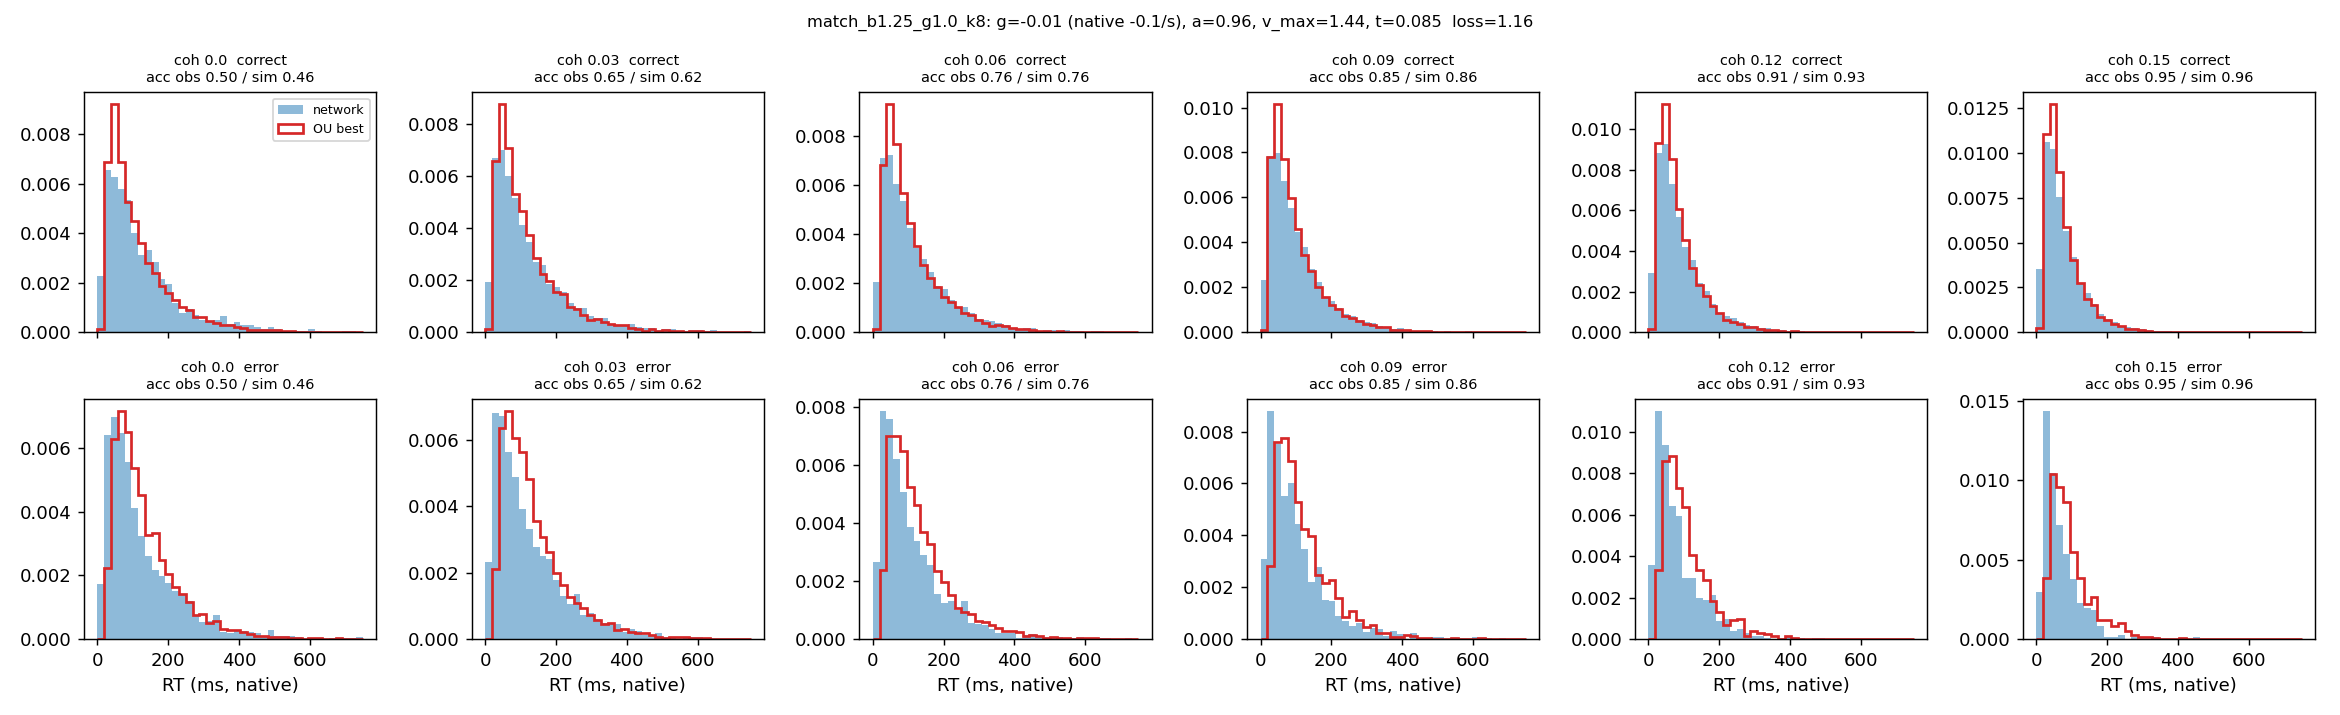

Values plotted in this chart, from the file beside it:
coherence, n, acc_obs, acc_sim, omit_obs, omit_sim, qc10_obs, qc30_obs, qc50_obs, qc70_obs, qc90_obs, qc10_sim, qc30_sim, qc50_sim, qc70_sim, qc90_sim, qe50_obs, qe50_sim
0.0, 3629, 0.502, 0.458, 0.002, 0.001, 28.0, 60.0, 95.0, 152.0, 271.9, 34.78, 56.33, 87.21, 133.9, 236.8, 92.0, 109.7
0.03, 7231, 0.65, 0.615, 0.002, 0.001, 29.0, 57.0, 93.0, 149.0, 269.0, 35.3, 58.02, 88.76, 135.8, 240.8, 94.0, 110.9
0.06, 7184, 0.759, 0.757, 0.001, 0.0, 29.0, 56.0, 89.0, 140.0, 250.0, 34.99, 56.11, 83.41, 128, 228.2, 84.0, 107.3
0.09, 7392, 0.851, 0.86, 0.0, 0.0, 27.0, 51.0, 80.0, 122.0, 214.3, 33.64, 52.4, 77.64, 115.6, 202.5, 81.0, 98.56
0.12, 7231, 0.909, 0.926, 0.0, 0.0, 25.0, 46.0, 70.0, 107.0, 181.0, 32.04, 48.22, 69.22, 100.4, 169.4, 63.0, 89.06
0.15, 7300, 0.949, 0.963, 0.0, 0.0, 23.0, 41.0, 61.0, 92.0, 156.0, 30.06, 44.53, 61.54, 87.54, 145.8, 53.0, 80.16
